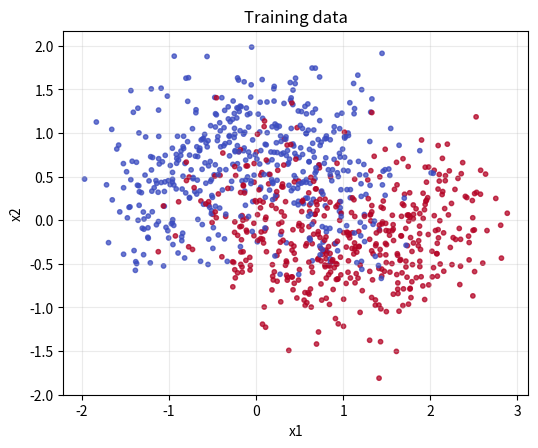
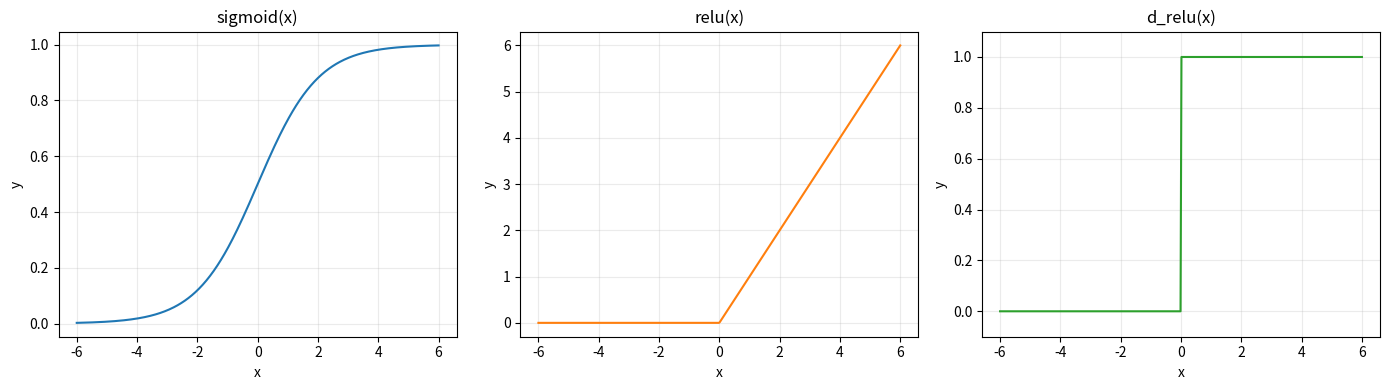
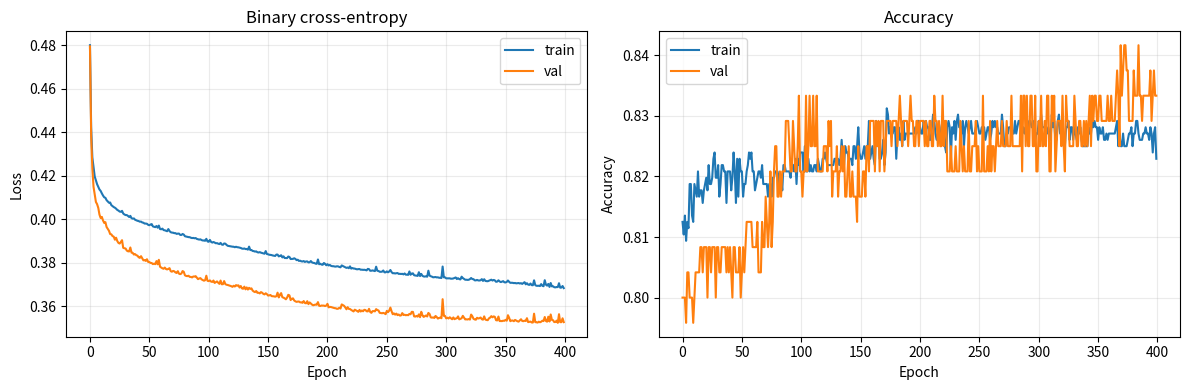
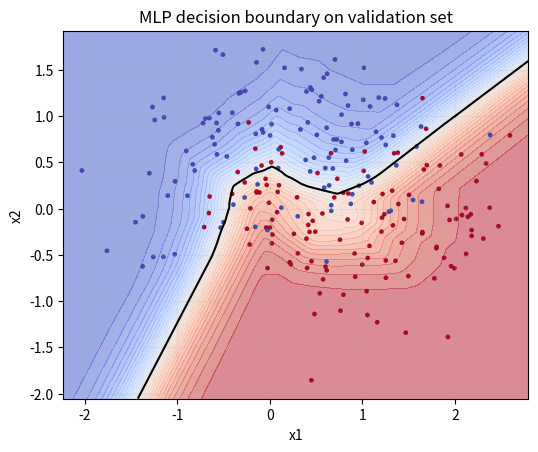

These figures' Python source, in order:
import numpy as np
import matplotlib.pyplot as plt

np.random.seed(7)


def make_moons_np(n_samples=1000, noise=0.24):
    """Return X shape (N, 2), y shape (N, 1)."""
    n0 = n_samples // 2
    n1 = n_samples - n0

    t0 = np.random.rand(n0) * np.pi
    t1 = np.random.rand(n1) * np.pi

    x0 = np.column_stack([np.cos(t0), np.sin(t0)])
    x1 = np.column_stack([1.0 - np.cos(t1), -np.sin(t1) + 0.5])

    X = np.vstack([x0, x1])
    X += noise * np.random.randn(*X.shape)

    y = np.concatenate([np.zeros(n0), np.ones(n1)])[:, None]

    idx = np.random.permutation(X.shape[0])
    return X[idx], y[idx]


def train_val_split(X, y, val_fraction=0.2):
    n = X.shape[0]
    n_val = int(n * val_fraction)
    X_val, y_val = X[:n_val], y[:n_val]
    X_train, y_train = X[n_val:], y[n_val:]
    return X_train, y_train, X_val, y_val


X, y = make_moons_np(n_samples=1200, noise=0.44)
X_train, y_train, X_val, y_val = train_val_split(X, y, val_fraction=0.2)

print("Train:", X_train.shape, y_train.shape)
print("Val:  ", X_val.shape, y_val.shape)


fig, ax = plt.subplots(figsize=(6, 6))
ax.scatter(X_train[:, 0], X_train[:, 1], c=y_train[:, 0], s=10, cmap="coolwarm", alpha=0.75)
ax.set_title("Training data")
ax.set_xlabel("x1")
ax.set_ylabel("x2")
ax.set_aspect("equal", adjustable="box")
ax.grid(alpha=0.25)
for spine in ["left", "right", "top", "bottom"]:
    ax.spines[spine].set_visible(True)
plt.show()


EPS = 1e-8  # numerical safety for log in BCE


def sigmoid(x):
    return 1.0 / (1.0 + np.exp(-x))


def relu(x):
    return np.maximum(0.0, x)


def d_relu(x):
    return (x > 0).astype(float)


def binary_cross_entropy(y_true, y_prob):
    y_prob = np.clip(y_prob, EPS, 1.0 - EPS)
    return -np.mean(y_true * np.log(y_prob) + (1.0 - y_true) * np.log(1.0 - y_prob))


def accuracy(y_true, y_prob, threshold=0.5):
    y_pred = (y_prob >= threshold).astype(int)
    return np.mean(y_pred == y_true)


x = np.linspace(-6, 6, 400)

fig, ax = plt.subplots(1, 3, figsize=(14, 4))

ax[0].plot(x, sigmoid(x), color="tab:blue")
ax[0].set_title("sigmoid(x)")
ax[0].set_xlabel("x")
ax[0].set_ylabel("y")
ax[0].grid(alpha=0.25)

ax[1].plot(x, relu(x), color="tab:orange")
ax[1].set_title("relu(x)")
ax[1].set_xlabel("x")
ax[1].set_ylabel("y")
ax[1].grid(alpha=0.25)

ax[2].plot(x, d_relu(x), color="tab:green")
ax[2].set_title("d_relu(x)")
ax[2].set_xlabel("x")
ax[2].set_ylabel("y")
ax[2].set_ylim(-0.1, 1.1)
ax[2].grid(alpha=0.25)

for a in ax:
    for spine in ["left", "right", "top", "bottom"]:
        a.spines[spine].set_visible(True)

plt.tight_layout()
plt.show()


def init_mlp(layer_sizes, seed=0):
    """layer_sizes example: [2, 32, 32, 1]"""
    rng = np.random.default_rng(seed)
    params = {}
    for l in range(1, len(layer_sizes)):
        fan_in = layer_sizes[l - 1]
        params[f"W{l}"] = rng.standard_normal((fan_in, layer_sizes[l])) * np.sqrt(2.0 / fan_in)
        params[f"b{l}"] = np.zeros((1, layer_sizes[l]))
    return params


layer_sizes = [2, 32, 32, 1]
params = init_mlp(layer_sizes, seed=123)

for k, v in params.items():
    print(f"{k}: {v.shape}")


def forward_pass(X, params):
    """
    Returns:
      y_prob: output probabilities, shape (N, 1)
      cache: intermediates for backprop
    """
    cache = {"A0": X}
    L = len(params) // 2

    A = X
    for l in range(1, L):
        Z = A @ params[f"W{l}"] + params[f"b{l}"]
        A = relu(Z)
        cache[f"Z{l}"] = Z
        cache[f"A{l}"] = A

    ZL = A @ params[f"W{L}"] + params[f"b{L}"]
    AL = sigmoid(ZL)
    cache[f"Z{L}"] = ZL
    cache[f"A{L}"] = AL

    return AL, cache


y_prob, cache = forward_pass(X_train[:5], params)
print("y_prob shape:", y_prob.shape)
print(y_prob[:3].ravel())


def backward_pass(y_true, params, cache):
    grads = {}
    L = len(params) // 2
    N = y_true.shape[0]

    # Output layer gradients
    A_prev = cache[f"A{L-1}"]
    AL = cache[f"A{L}"]
    dZ = AL - y_true  # BCE + sigmoid simplification
    grads[f"dW{L}"] = (A_prev.T @ dZ) / N
    grads[f"db{L}"] = np.sum(dZ, axis=0, keepdims=True) / N

    # Propagate backwards through hidden layers
    for l in range(L - 1, 0, -1):
        dA = dZ @ params[f"W{l+1}"].T
        dZ = dA * d_relu(cache[f"Z{l}"])
        A_prev = cache[f"A{l-1}"]
        grads[f"dW{l}"] = (A_prev.T @ dZ) / N
        grads[f"db{l}"] = np.sum(dZ, axis=0, keepdims=True) / N

    return grads


grads = backward_pass(y_train[:5], params, cache)
for k, v in grads.items():
    print(f"{k}: {v.shape}")


def update_params(params, grads, lr=0.05):
    L = len(params) // 2
    for l in range(1, L + 1):
        params[f"W{l}"] -= lr * grads[f"dW{l}"]
        params[f"b{l}"] -= lr * grads[f"db{l}"]


def iterate_minibatches(X, y, batch_size=64, shuffle=True):
    n = X.shape[0]
    idx = np.arange(n)
    if shuffle:
        np.random.shuffle(idx)

    for start in range(0, n, batch_size):
        end = start + batch_size
        batch_idx = idx[start:end]
        yield X[batch_idx], y[batch_idx]


def train_mlp(
    X_train,
    y_train,
    X_val,
    y_val,
    layer_sizes=(2, 32, 32, 1),
    epochs=400,
    lr=0.05,
    batch_size=64,
    seed=123,
):
    params = init_mlp(list(layer_sizes), seed=seed)
    history = {
        "train_loss": [],
        "val_loss": [],
        "train_acc": [],
        "val_acc": [],
    }

    for epoch in range(1, epochs + 1):
        for xb, yb in iterate_minibatches(X_train, y_train, batch_size=batch_size, shuffle=True):
            yb_prob, cache = forward_pass(xb, params)
            grads = backward_pass(yb, params, cache)
            update_params(params, grads, lr=lr)

        train_prob, _ = forward_pass(X_train, params)
        val_prob, _ = forward_pass(X_val, params)

        train_loss = binary_cross_entropy(y_train, train_prob)
        val_loss = binary_cross_entropy(y_val, val_prob)
        train_acc = accuracy(y_train, train_prob)
        val_acc = accuracy(y_val, val_prob)

        history["train_loss"].append(train_loss)
        history["val_loss"].append(val_loss)
        history["train_acc"].append(train_acc)
        history["val_acc"].append(val_acc)

        if epoch % 50 == 0 or epoch == 1:
            print(
                f"epoch {epoch:4d} | "
                f"train_loss={train_loss:.4f} val_loss={val_loss:.4f} | "
                f"train_acc={train_acc:.3f} val_acc={val_acc:.3f}"
            )

    return params, history


params, history = train_mlp(
    X_train,
    y_train,
    X_val,
    y_val,
    layer_sizes=(2, 32, 32, 1),
    epochs=400,
    lr=0.03,
    batch_size=64,
    seed=123,
)



fig, ax = plt.subplots(1, 2, figsize=(12, 4))

ax[0].plot(history["train_loss"], label="train")
ax[0].plot(history["val_loss"], label="val")
ax[0].set_title("Binary cross-entropy")
ax[0].set_xlabel("Epoch")
ax[0].set_ylabel("Loss")
ax[0].grid(alpha=0.25)
ax[0].legend()

ax[1].plot(history["train_acc"], label="train")
ax[1].plot(history["val_acc"], label="val")
ax[1].set_title("Accuracy")
ax[1].set_xlabel("Epoch")
ax[1].set_ylabel("Accuracy")
ax[1].grid(alpha=0.25)
ax[1].legend()

for a in ax:
    for spine in ["left", "right", "top", "bottom"]:
        a.spines[spine].set_visible(True)

plt.tight_layout()
plt.show()

print("Final train accuracy:", history["train_acc"][-1])
print("Final val accuracy:  ", history["val_acc"][-1])


def plot_decision_boundary(X, y, params, title="Decision boundary"):
    x_min, x_max = X[:, 0].min() - 0.2, X[:, 0].max() + 0.2
    y_min, y_max = X[:, 1].min() - 0.2, X[:, 1].max() + 0.2
    xx, yy = np.meshgrid(
        np.linspace(x_min, x_max, 300),
        np.linspace(y_min, y_max, 300),
    )

    grid = np.column_stack([xx.ravel(), yy.ravel()])
    probs, _ = forward_pass(grid, params)

    # Force plain float arrays for compatibility with older matplotlib/numpy stacks.
    Z = np.asarray(probs, dtype=np.float64).reshape(xx.shape)

    fig, ax = plt.subplots(figsize=(6, 6))
    levels = np.linspace(0.0, 1.0, 31)
    ax.contourf(xx, yy, Z, levels=levels, cmap="coolwarm", alpha=0.5)
    ax.contour(xx, yy, Z, levels=[0.5], colors="k", linewidths=1.5)
    ax.scatter(X[:, 0], X[:, 1], c=y[:, 0], s=10, cmap="coolwarm", edgecolor="k", linewidth=0.1)
    ax.set_title(title)
    ax.set_xlabel("x1")
    ax.set_ylabel("x2")
    ax.set_aspect("equal", adjustable="box")
    ax.grid(alpha=0.2)
    for spine in ["left", "right", "top", "bottom"]:
        ax.spines[spine].set_visible(True)
    plt.show()


plot_decision_boundary(X_val, y_val, params, title="MLP decision boundary on validation set")
